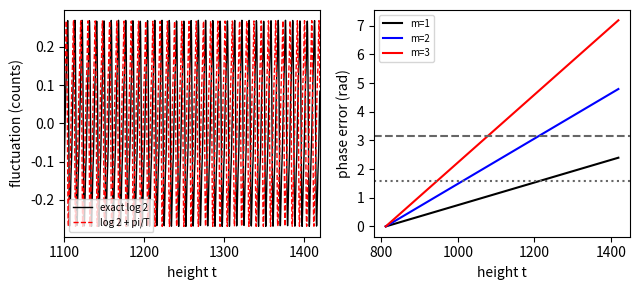

Write Python code to recreate this figure.
import numpy as np, matplotlib; matplotlib.use("Agg"); import matplotlib.pyplot as plt
t1, t500, t1000 = 14.1347251417, 811.1843588465, 1419.42248094599   # paper anchors
T = t500 - t1
dw = np.pi / T
w = np.log(2.0)
t = np.linspace(600, t1000, 3000)
def wave(t, om, tstar):
    s = 0.0
    for m in (1, 2, 3):
        # phase chosen so that the learned wave agrees with the true one at tstar
        s = s + np.sin(m * (om * (t - tstar) + w * tstar)) / (m * 2 ** (m / 2))
    return -s / np.pi
fig, (a1, a2) = plt.subplots(1, 2, figsize=(6.5, 3))
a1.plot(t, wave(t, w, t500), "k-", lw=1, label="exact log 2")
a1.plot(t, wave(t, w + dw, t500), "r--", lw=1, label="log 2 + pi/T")
a1.axvline(t500, color="0.5")
a1.set_xlim(1100, t1000)
a1.set_xlabel("height t"); a1.set_ylabel("fluctuation (counts)")
a1.legend(fontsize=7, loc="lower left")
for m, c in zip((1, 2, 3), ("k", "b", "r")):
    a2.plot(t[t >= t500], m * dw * (t[t >= t500] - t500), c, label=f"m={m}")
a2.axhline(np.pi / 2, ls=":", color="0.4"); a2.axhline(np.pi, ls="--", color="0.4")
a2.set_xlabel("height t"); a2.set_ylabel("phase error (rad)")
a2.legend(fontsize=7)
plt.tight_layout()
plt.savefig("paper-critique_dephase.pdf", bbox_inches="tight")
